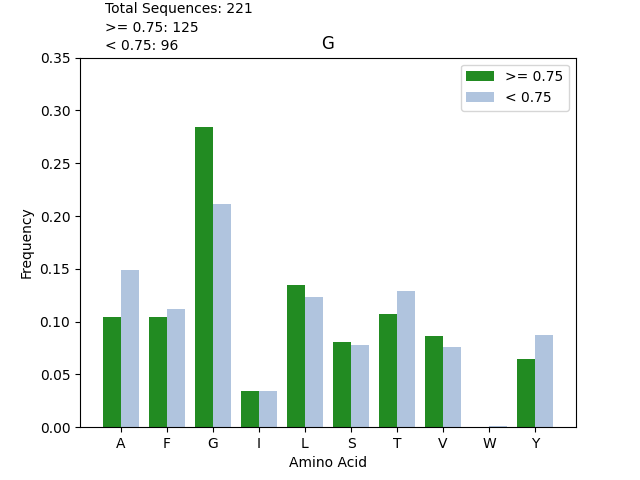

The file beside this chart, header and first rows:
, high_count, low_count, high_frequency, low_frequency
G, 284, 162, 0.284, 0.2109
L, 135, 95, 0.135, 0.1237
T, 107, 99, 0.107, 0.1289
A, 104, 114, 0.104, 0.1484
F, 104, 86, 0.104, 0.112
V, 86, 58, 0.086, 0.07552
S, 81, 60, 0.081, 0.07812
Y, 65, 67, 0.065, 0.08724
I, 34, 26, 0.034, 0.03385
W, 0, 1, 0.0, 0.001302
